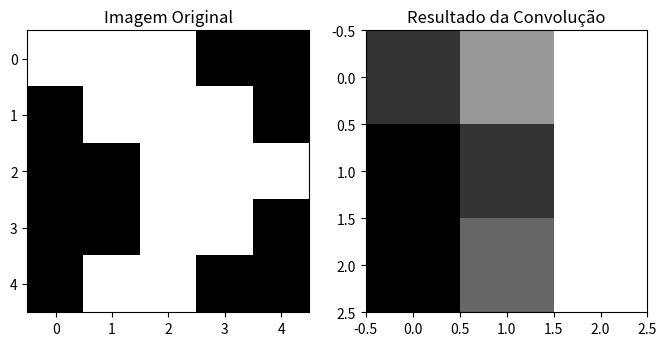

This chart was generated by the following Python code:
import numpy as np
import matplotlib.pyplot as plt

# Função para aplicar a convolução em uma imagem
def apply_convolution(image, kernel):
    image_height, image_width = image.shape
    kernel_height, kernel_width = kernel.shape
    output_height = image_height - kernel_height + 1
    output_width = image_width - kernel_width + 1
    output = np.zeros((output_height, output_width))
    for i in range(output_height):
        for j in range(output_width):
            output[i, j] = np.sum(image[i:i+kernel_height, j:j+kernel_width] * kernel)
    return output

# Imagem de exemplo
image = np.array([[1, 1, 1, 0, 0],
                  [0, 1, 1, 1, 0],
                  [0, 0, 1, 1, 1],
                  [0, 0, 1, 1, 0],
                  [0, 1, 1, 0, 0]], dtype=np.float32)

# Kernel de detecção de bordas
kernel = np.array([[1, 0, -1],
                   [1, 0, -1],
                   [1, 0, -1]])

# Aplicando a convolução
result = apply_convolution(image, kernel)

# Imprimindo a imagem original e o resultado da convolução
print("Imagem original:")
print(image)
print("\nResultado da convolução com o kernel de detecção de bordas:")
print(result)

# Visualizando a imagem original e o resultado da convolução
plt.figure(figsize=(8, 4))
plt.subplot(1, 2, 1)
plt.imshow(image, cmap='gray')
plt.title('Imagem Original')
plt.subplot(1, 2, 2)
plt.imshow(result, cmap='gray')
plt.title('Resultado da Convolução')
plt.show()